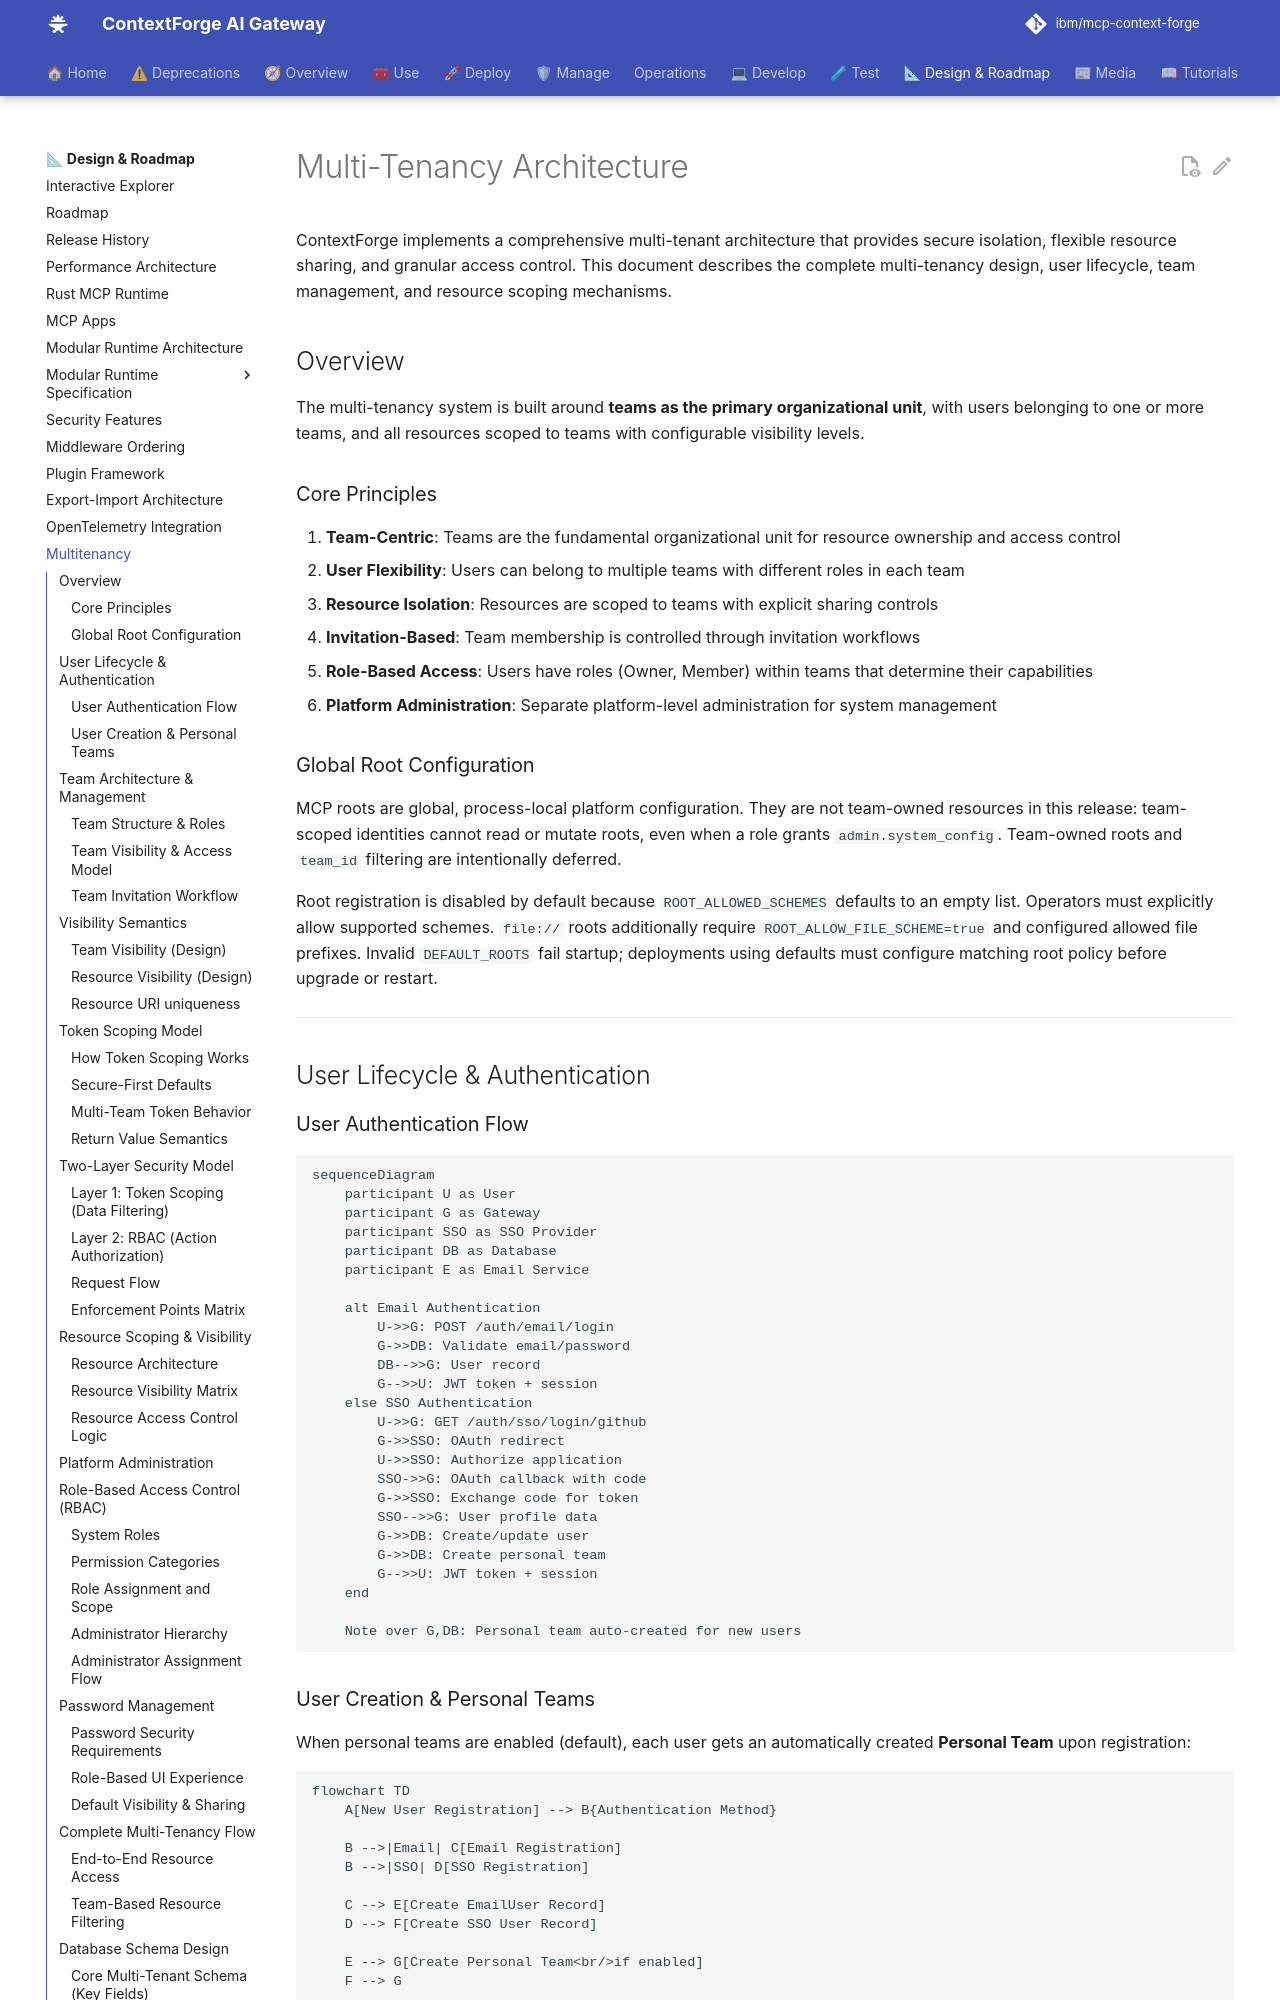

repository: brian-hussey/mcp-context-forge · page: 1.0.11/architecture/multitenancy/index.html · generator: mkdocs

# Multi-Tenancy Architecture

ContextForge implements a comprehensive multi-tenant architecture that provides secure isolation, flexible resource sharing, and granular access control. This document describes the complete multi-tenancy design, user lifecycle, team management, and resource scoping mechanisms.

## Overview

The multi-tenancy system is built around **teams as the primary organizational unit**, with users belonging to one or more teams, and all resources scoped to teams with configurable visibility levels.

### Core Principles

1. **Team-Centric**: Teams are the fundamental organizational unit for resource ownership and access control
2. **User Flexibility**: Users can belong to multiple teams with different roles in each team
3. **Resource Isolation**: Resources are scoped to teams with explicit sharing controls
4. **Invitation-Based**: Team membership is controlled through invitation workflows
5. **Role-Based Access**: Users have roles (Owner, Member) within teams that determine their capabilities
6. **Platform Administration**: Separate platform-level administration for system management

### Global Root Configuration

MCP roots are global, process-local platform configuration. They are not team-owned resources in this release: team-scoped identities cannot read or mutate roots, even when a role grants `admin.system_config`. Team-owned roots and `team_id` filtering are intentionally deferred.

Root registration is disabled by default because `ROOT_ALLOWED_SCHEMES` defaults to an empty list. Operators must explicitly allow supported schemes. `file://` roots additionally require `ROOT_ALLOW_FILE_SCHEME=true` and configured allowed file prefixes. Invalid `DEFAULT_ROOTS` fail startup; deployments using defaults must configure matching root policy before upgrade or restart.

---

## User Lifecycle & Authentication

### User Authentication Flow

```mermaid
sequenceDiagram
    participant U as User
    participant G as Gateway
    participant SSO as SSO Provider
    participant DB as Database
    participant E as Email Service

    alt Email Authentication
        U->>G: POST /auth/email/login
        G->>DB: Validate email/password
        DB-->>G: User record
        G-->>U: JWT token + session
    else SSO Authentication
        U->>G: GET /auth/sso/login/github
        G->>SSO: OAuth redirect
        U->>SSO: Authorize application
        SSO->>G: OAuth callback with code
        G->>SSO: Exchange code for token
        SSO-->>G: User profile data
        G->>DB: Create/update user
        G->>DB: Create personal team
        G-->>U: JWT token + session
    end

    Note over G,DB: Personal team auto-created for new users
```
